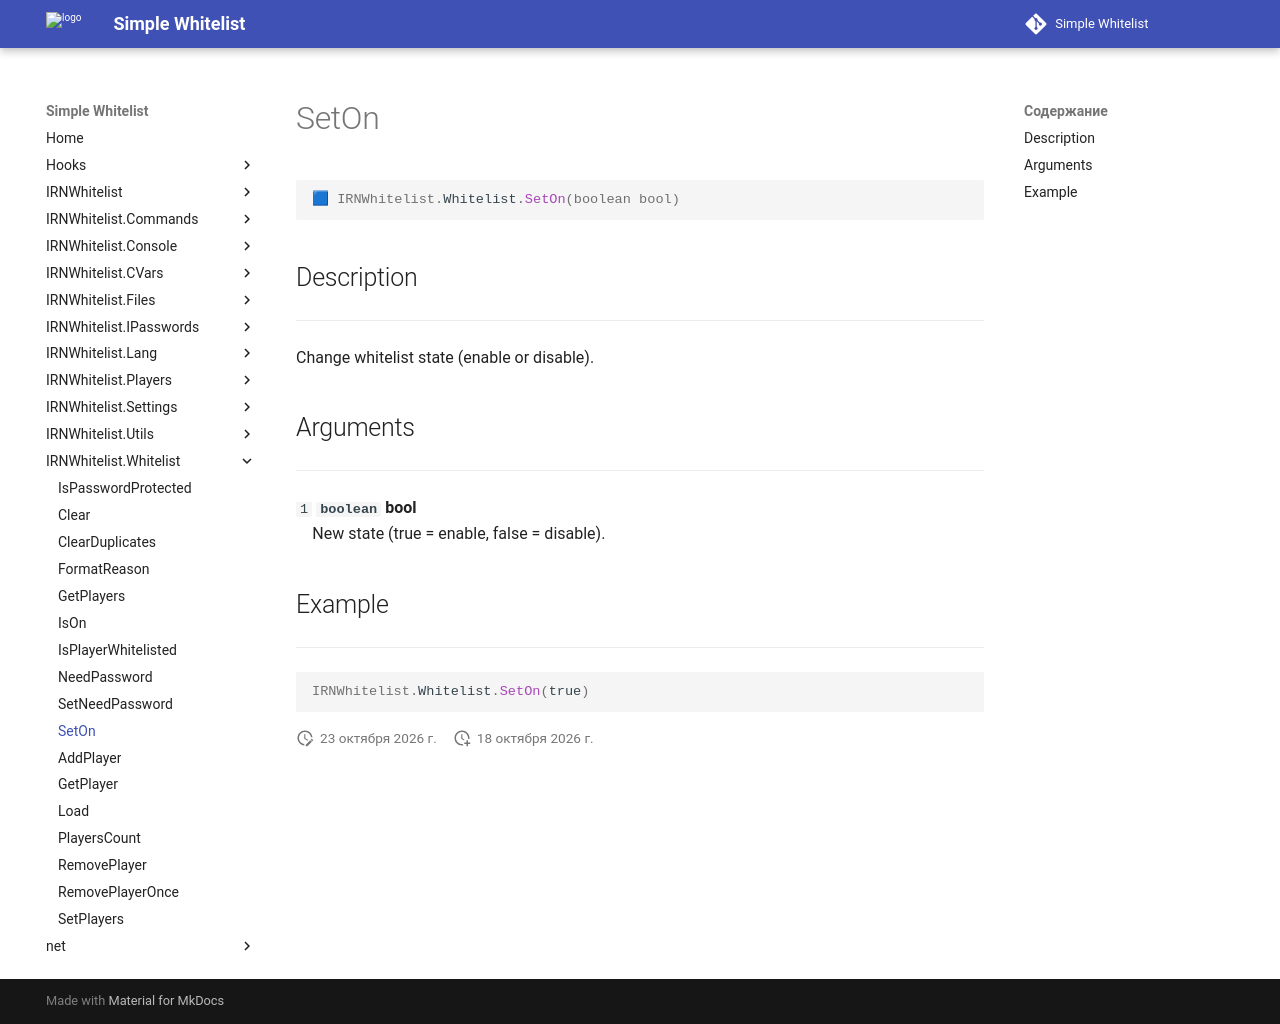

repository: Enalian/simple_whitelist · page: IRNWhitelist_Whitelist/SetOn/index.html · generator: mkdocs

---
title: IRNWhitelist.Whitelist.SetOn
---

```lua
🟦 IRNWhitelist.Whitelist.SetOn(boolean bool)
```

## Description
---

Change whitelist state (enable or disable).

## Arguments
---

`1` **`boolean`** **bool**  
&emsp;New state (true = enable, false = disable).

## Example
---

```lua
IRNWhitelist.Whitelist.SetOn(true)
```
